Run: headless pygame with SDL's dummy video driver; simulated clock (each Clock.tick advances the game by its frame time, no real sleeping); random seed 0; keys injected as events and as key.get_pressed() state; mouse plan: one left click at the window centre at the start of phase 2, then a move to the lower-right quarter at the start of phase 3.
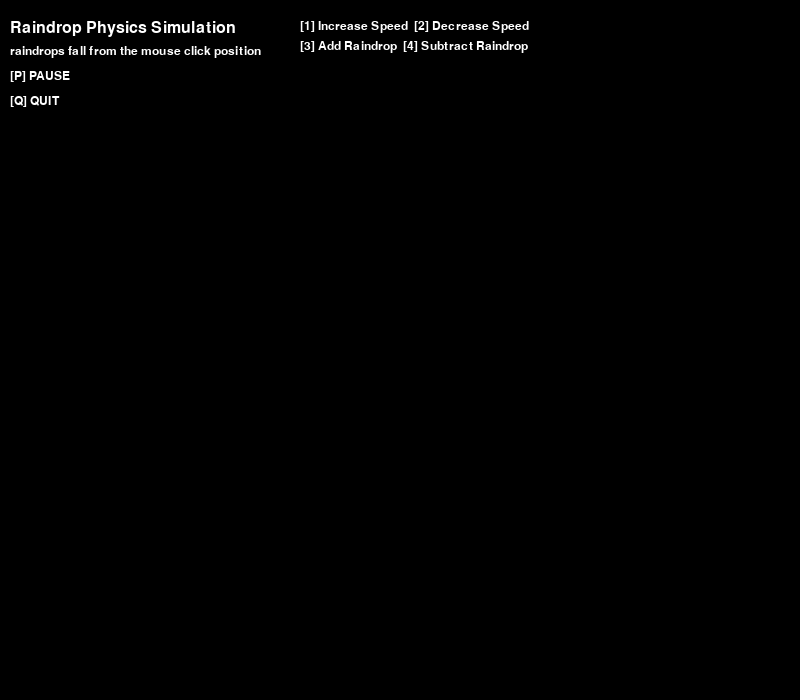
Frame 1 of 4 · flips 1–60 · no input
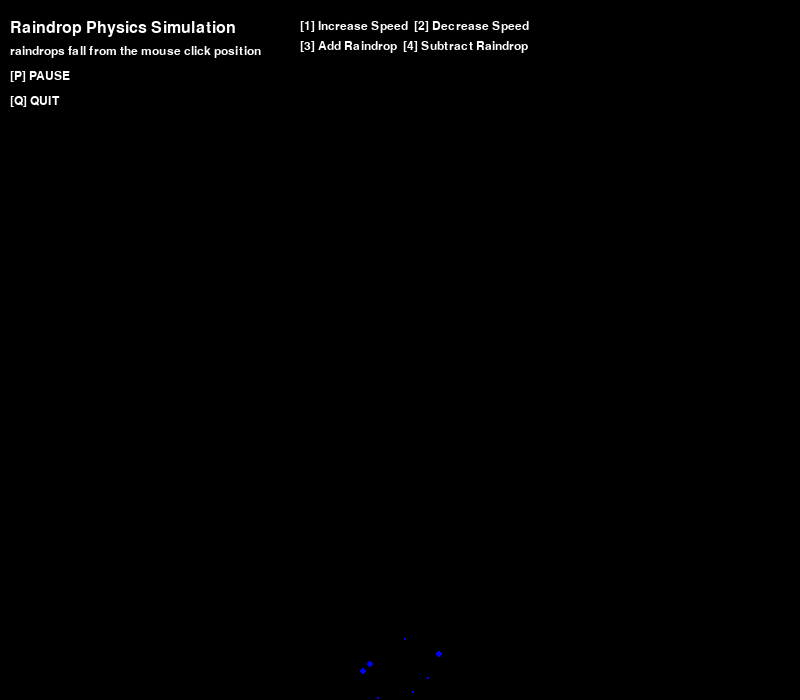
Frame 2 of 4 · flips 61–180 · clicked the window centre · tapped SPACE, RETURN · held RIGHT (→), D
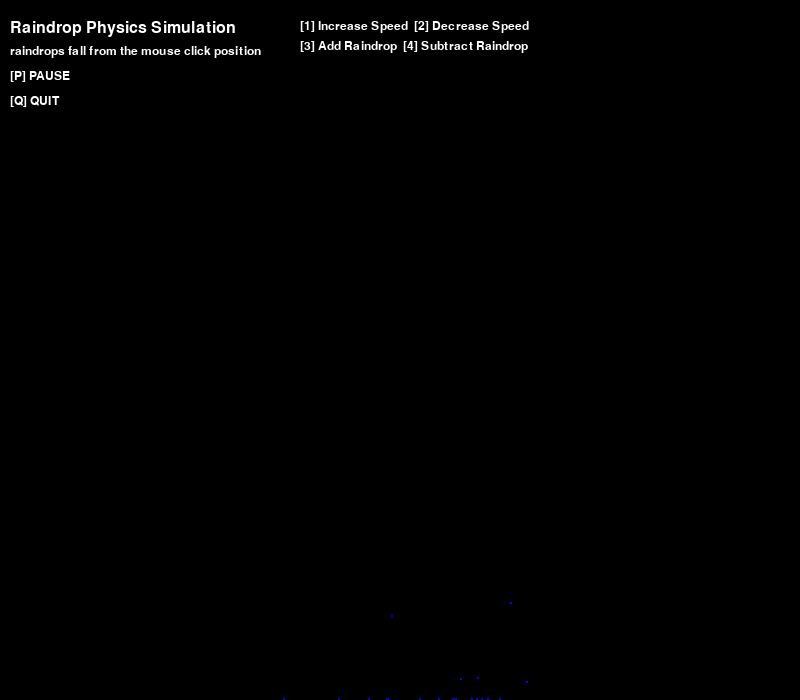
Frame 3 of 4 · flips 181–300 · moved the mouse to the lower-right quarter · held DOWN (↓), S
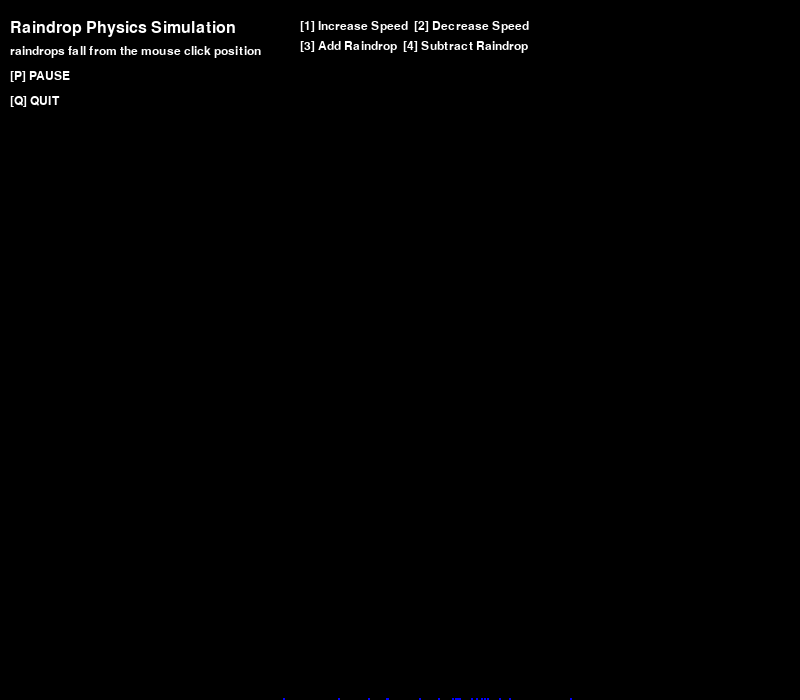
Frame 4 of 4 · flips 301–420 · held LEFT (←), A, UP (↑), W

The pygame program that drew these frames:

import pygame
import random

# Pygame 초기화
pygame.init()

# 화면 설정
width, height = 800, 700
screen = pygame.display.set_mode((width, height))
pygame.display.set_caption("Raindrop Physics Simulation")

# 색상 설정
BLACK = (0, 0, 0)
BLUE = (0, 0, 255)
WHITE = (255, 255, 255)

# 물리적 속성
gravity = 0.1
bounce_factor = 0.6  # 바닥에 닿은 입자들의 반발력
splash_particles = 5  # 초기 분리될 입자 수
min_splash_size = 1   # 입자의 최소 크기
max_generations = 3   # 세분화 최대 횟수
burst_speed_threshold = 0.5  # 바닥에 닿았을 때 튀어오르지 않고 정지하는 속도 임계값

# 속도 및 빗방울 수 조절을 위한 변수
raindrop_speed = 0
raindrop_count = 1

# 빗방울 클래스 정의
class Raindrop:
    # 생성자에서 x, y 위치를 받도록 수정
    def __init__(self, x, y):
        self.x = x
        self.y = y
        self.speed = raindrop_speed  # 여기서 전역 변수의 현재 값을 사용(초기 속도 지정할 수 있는 곳)
        self.size = random.randint(5, 7)
        self.splashed = False

    def move(self):
        self.speed += gravity  # 중력에 의해 속도 증가
        self.y += self.speed   # 속도에 따른 y 위치 업데이트

        # 여기서 전역변수 raindrop_speed를 참조하여 속도 조정
        if self.speed < raindrop_speed:
            self.speed = raindrop_speed
        
        if not self.splashed:
            # 땅에 닿으면 분할 및 튀기는 효과
            if self.y >= height - self.size:
                self.splashed = True
                self.fragment(0)  # 초기 세대는 0

    def draw(self):
        if not self.splashed:
            pygame.draw.circle(screen, BLUE, (int(self.x), int(self.y)), self.size)

    def fragment(self, generation):
        for _ in range(splash_particles):
            splashes.append(Splash(self.x, height - self.size, self.size // 2, generation + 1))

# 튀는 입자 클래스
class Splash:
    def __init__(self, x, y, size, generation):
        self.x = x
        self.y = y
        self.size = max(size, min_splash_size)
        self.speed = random.uniform(-2, 2), random.uniform(-5, 0)
        self.generation = generation
        self.stopped = False  # 입자가 정지했는지 여부

    def move(self):
        if self.stopped:  # 이미 정지한 입자는 이동하지 않음
            return
        
        self.x += self.speed[0]
        self.y += self.speed[1]
        self.speed = self.speed[0], self.speed[1] + gravity
        
        # 바닥에 닿았을 때의 처리
        if self.y >= height - self.size:
            self.y = height - self.size
            if abs(self.speed[1]) < burst_speed_threshold or self.generation >= max_generations:
                self.stopped = True  # 속도가 기준 이하이면 정지
                self.speed = (0, 0)
            else:
                # 속도가 기준 이상이면 튀어오르고 세분화
                self.speed = (self.speed[0] * bounce_factor, -self.speed[1] * bounce_factor)
                self.fragment()

    def draw(self):
        pygame.draw.circle(screen, BLUE, (int(self.x), int(self.y)), self.size)

    def fragment(self):
        # 현재 입자를 더 작은 입자들로 분할
        for _ in range(2):  # 두 개의 더 작은 입자 생성
            new_size = max(self.size // 3, min_splash_size)  # 새 입자 크기를 1/3로 설정
            splashes.append(Splash(self.x, self.y, new_size, self.generation + 1))
        splashes.remove(self)  # 현재 입자는 제거

def create_raindrops(x, y, count):
    spacing = 20  # 물방울 사이 간격을 20으로 설정
    start_x = x - (spacing * (count - 1)) / 2  # 첫 번째 물방울의 x 위치 계산

    for i in range(count):
        raindrop_x = start_x + i * spacing  # 각 물방울의 x 위치
        raindrops.append(Raindrop(raindrop_x, y))

# 빗방울 및 튀는 입자들을 저장할 리스트
raindrops = []  # 빈 리스트로 초기화
splashes = []

# 글자를 화면에 표시하는 함수
def display_text(text, x, y, color=WHITE, font_size=20):
    font = pygame.font.SysFont(None, font_size)
    text = font.render(text, True, color)
    screen.blit(text, (x, y))

# 게임 상태 관리를 위한 변수
paused = False
running = True

# 게임 루프
while running:
    for event in pygame.event.get():
        if event.type == pygame.QUIT:
            running = False
        elif event.type == pygame.KEYDOWN:
            if event.key == pygame.K_p:
                paused = not paused
            elif event.key == pygame.K_q:
                running = False
            elif event.key == pygame.K_1:
                raindrop_speed += 1  # 빗방울 속도 증가
            elif event.key == pygame.K_2:
                raindrop_speed = max(0, raindrop_speed - 1)  # 빗방울 속도 감소
            if event.key == pygame.K_3:
                raindrop_count = min(15, raindrop_count + 1)  # 물방울 수 증가
            elif event.key == pygame.K_4:
                raindrop_count = max(1, raindrop_count - 1)  # 물방울 수 감소
        elif event.type == pygame.MOUSEBUTTONDOWN: 
            x, y = event.pos # 마우스 클릭 위치에 빗방울 생성
            create_raindrops(x, y, raindrop_count)  # 여러 물방울을 생성하는 함수 호출

    if not paused:
        screen.fill(BLACK)

        # 안내문 표시 (폰트 크기를 20으로 설정하고 좌측 상단에 위치)
        display_text("Raindrop Physics Simulation", 10, 20, font_size=24)
        display_text("raindrops fall from the mouse click position", 10, 45, font_size=18)
        display_text("[P] PAUSE", 10, 70, font_size=18)
        display_text("[Q] QUIT", 10, 95, font_size=18)
        display_text("[1] Increase Speed  [2] Decrease Speed", width//2 - 100, height//2 - 330, font_size=18)
        display_text("[3] Add Raindrop  [4] Subtract Raindrop", width//2 - 100, height//2 - 310, font_size=18)

        for raindrop in raindrops:
            raindrop.move()
            raindrop.draw()

        for splash in splashes[:]:
            splash.move()
            splash.draw()

        pygame.display.flip()
        pygame.time.delay(10)

pygame.quit()
